Run: headless pygame with SDL's dummy video driver; simulated clock (each Clock.tick advances the game by its frame time, no real sleeping); random seed 0; keys injected as events and as key.get_pressed() state; no mouse input.
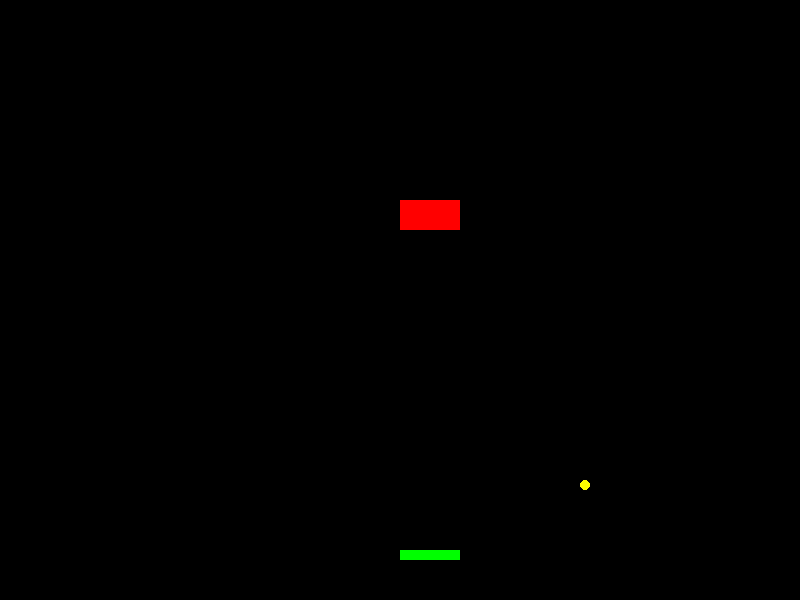
Frame 1 of 4 · flips 1–60 · no input
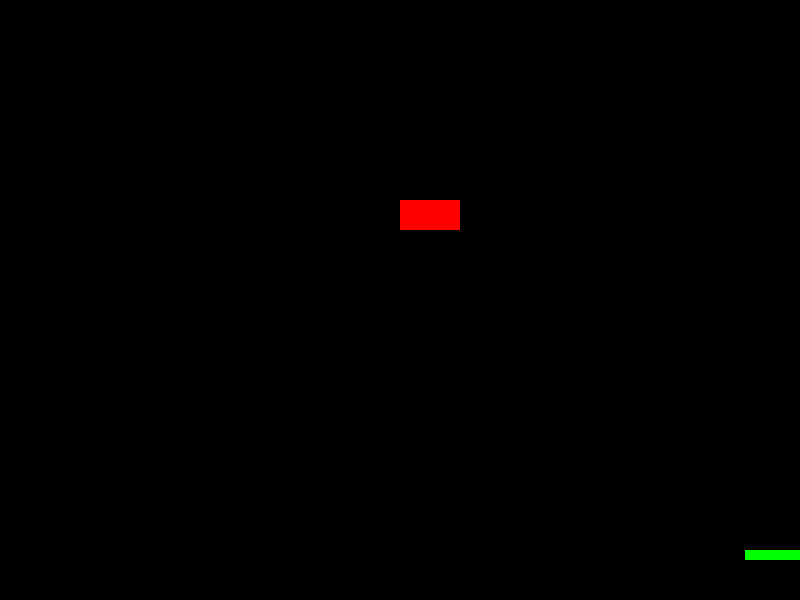
Frame 2 of 4 · flips 61–180 · tapped SPACE, RETURN · held RIGHT (→), D
Frame 3 of 4 · flips 181–300 · held DOWN (↓), S · screen unchanged from frame 2, image omitted
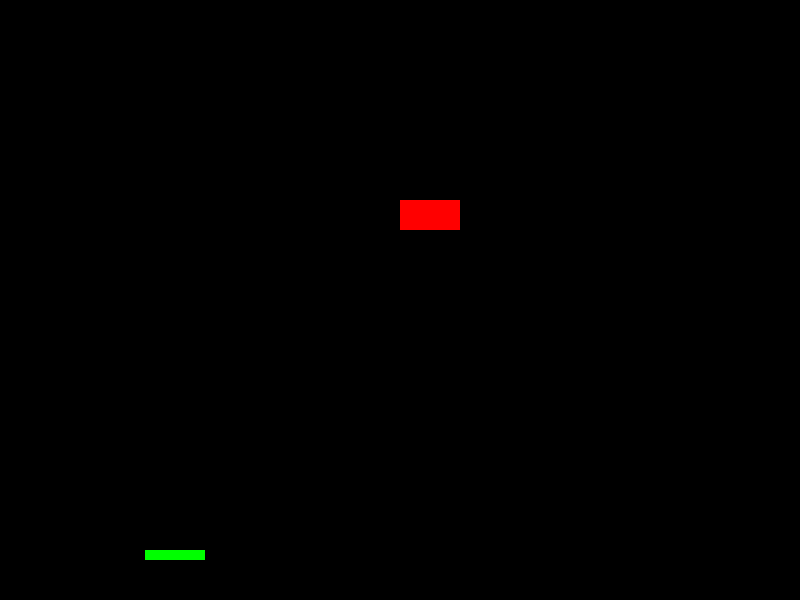
Frame 4 of 4 · flips 301–420 · held LEFT (←), A, UP (↑), W

The pygame program that drew these frames:

# game


import pygame

# ----- CONSTANTS
BLACK = (0, 0, 0)
WHITE = (255, 255, 255)
YELLOW = (255, 255, 0)
SKY_BLUE = (95, 165, 228)
GREEN = (0, 255, 0)
RED = (255, 0, 0)
BLUE = (0, 0, 255)
WIDTH = 800
HEIGHT = 600
NUM_ROWS = 5
TITLE = "Game"



class Rectangle(pygame.sprite.Sprite):
    def __init__(self, colour=GREEN):
        super().__init__()
        self.width, self.height = (60, 10)
        self.x, self.y = (400, 550)

        self.colour = colour

        self.vel_x = 0
        self.vel_y = 0

    def draw(self, screen):
        pygame.draw.rect(
            screen,
            self.colour,
            [
                self.x,
                self.y,
                self.width,
                self.height
            ]
        )

    def update(self):
        """Updates the location of the block in space.
        Returns:
            None
        """
        self.x += self.vel_x
        self.y += self.vel_y

        # keep it in the screen
        if self.x + self.width > WIDTH or self.x < 0:
            self.vel_x *= 0
        if self.y + self.height > HEIGHT or self.y < 0:
            self.vel_y *= 0

    def go_left(self):
        """ Called when the user hits the left arrow. """
        self.vel_x = -5

    def go_right(self):
        """ Called when the user hits the right arrow. """
        self.vel_x = 5

    def stop(self):
        """ Called when the user lets off the keyboard. """
        self.vel_x = 0

class Enemy(pygame.sprite.Sprite):
    def __init__(self, colour=RED):
        super().__init__()
        self.width, self.height = (60, 30)
        self.x, self.y = (400, 200)

        self.colour = colour
        
        self.vel_x = 0
        self.vel_y = 0

    def draw(self, screen):
        pygame.draw.rect(
            screen,
            self.colour,
            [
                self.x,
                self.y,
                self.width,
                self.height
            ]
        )

    def update(self):
        if self.x + self.width > WIDTH or self.x < 0:
            self.vel_x *= 0
        if self.y + self.height > HEIGHT or self.y < 0:
            self.vel_y *= 0
            
class Ball(pygame.sprite.Sprite):
    def __init__(self, colour=YELLOW):
        super().__init__()
        self.image = pygame.Surface((10, 10))
        pygame.draw.circle(self.image, (255, 255, 0), (5, 5), 5, 10)
#         self.radius, self.width = (5, 10)
        self.rect = self.image.get_rect()
        self.rect.x = 400
        self.rect.y = 300
        self.vel_x = 3
        self.vel_y = 3
    
    def drawCircle(self, screen):
        pygame.draw.circle(screen, (255, 255, 0), (400, 300), 5, 10)
        
    def update(self):
        self.rect.x += self.vel_x
        self.rect.y += self.vel_y
        
        if self.rect.right > WIDTH or self.rect.x < 0:
            self.vel_x *= -1
        if self.rect.y < 0:
            self.vel_y *= -1
            
        #ball_hit_list = pygame.sprite.spritecollide(self, self.rect.rectangle, False)
        #for ball in ball_hit_list:
           # if self.vel_y > 0:
           #     self.rect.bottom = ball.rect.top
           #     self.vel_y *= -1
           # elif self.vel_y < 0:
           #     self.rect.top = ball.rect.bottom
            
        print(self.rect.x, self.rect.y)

        

def main():
    pygame.init()

    # ----- SCREEN PROPERTIES
    size = (WIDTH, HEIGHT)
    screen = pygame.display.set_mode(size)
    pygame.display.set_caption(TITLE)

    # ----- LOCAL VARIABLES
    done = False
    clock = pygame.time.Clock()

    # --- enemies
    #for i in range(NUM_ROWS):
        #enemy = Enemy(100+i*20)
        #enemy.rect.x = enemy.rect.x - random.choice([-10, 10])

    # --- player
    rectangle = Rectangle()
    enemy = Enemy()
    ball = Ball()
    
    all_sprites_group = pygame.sprite.Group()
    all_sprites_group.add(ball)

    # ----- MAIN LOOP
    while not done:
        for event in pygame.event.get():
            if event.type == pygame.QUIT:
                done = True

            if event.type == pygame.KEYDOWN:
                if event.key == pygame.K_LEFT:
                    rectangle.go_left()
                if event.key == pygame.K_RIGHT:
                    rectangle.go_right()

            if event.type == pygame.KEYUP:
                if event.key == pygame.K_LEFT and rectangle.vel_x < 0:
                 rectangle.stop()
                if event.key == pygame.K_RIGHT and rectangle.vel_x > 0:
                 rectangle.stop()

        # -- Event Handler
        for event in pygame.event.get():
            if event.type == pygame.QUIT:
                done = True

        # ----- LOGIC



        # update
        rectangle.update()
        enemy.update()
#         ball.update()
        all_sprites_group.update()

        # ----- DRAW
        screen.fill(BLACK)
        rectangle.draw(screen)
        enemy.draw(screen)
#         ball.drawCircle(screen)
        all_sprites_group.draw(screen)

        # ----- UPDATE
        pygame.display.flip()
        clock.tick(60)

    pygame.quit()


if __name__ == "__main__":
    main()
